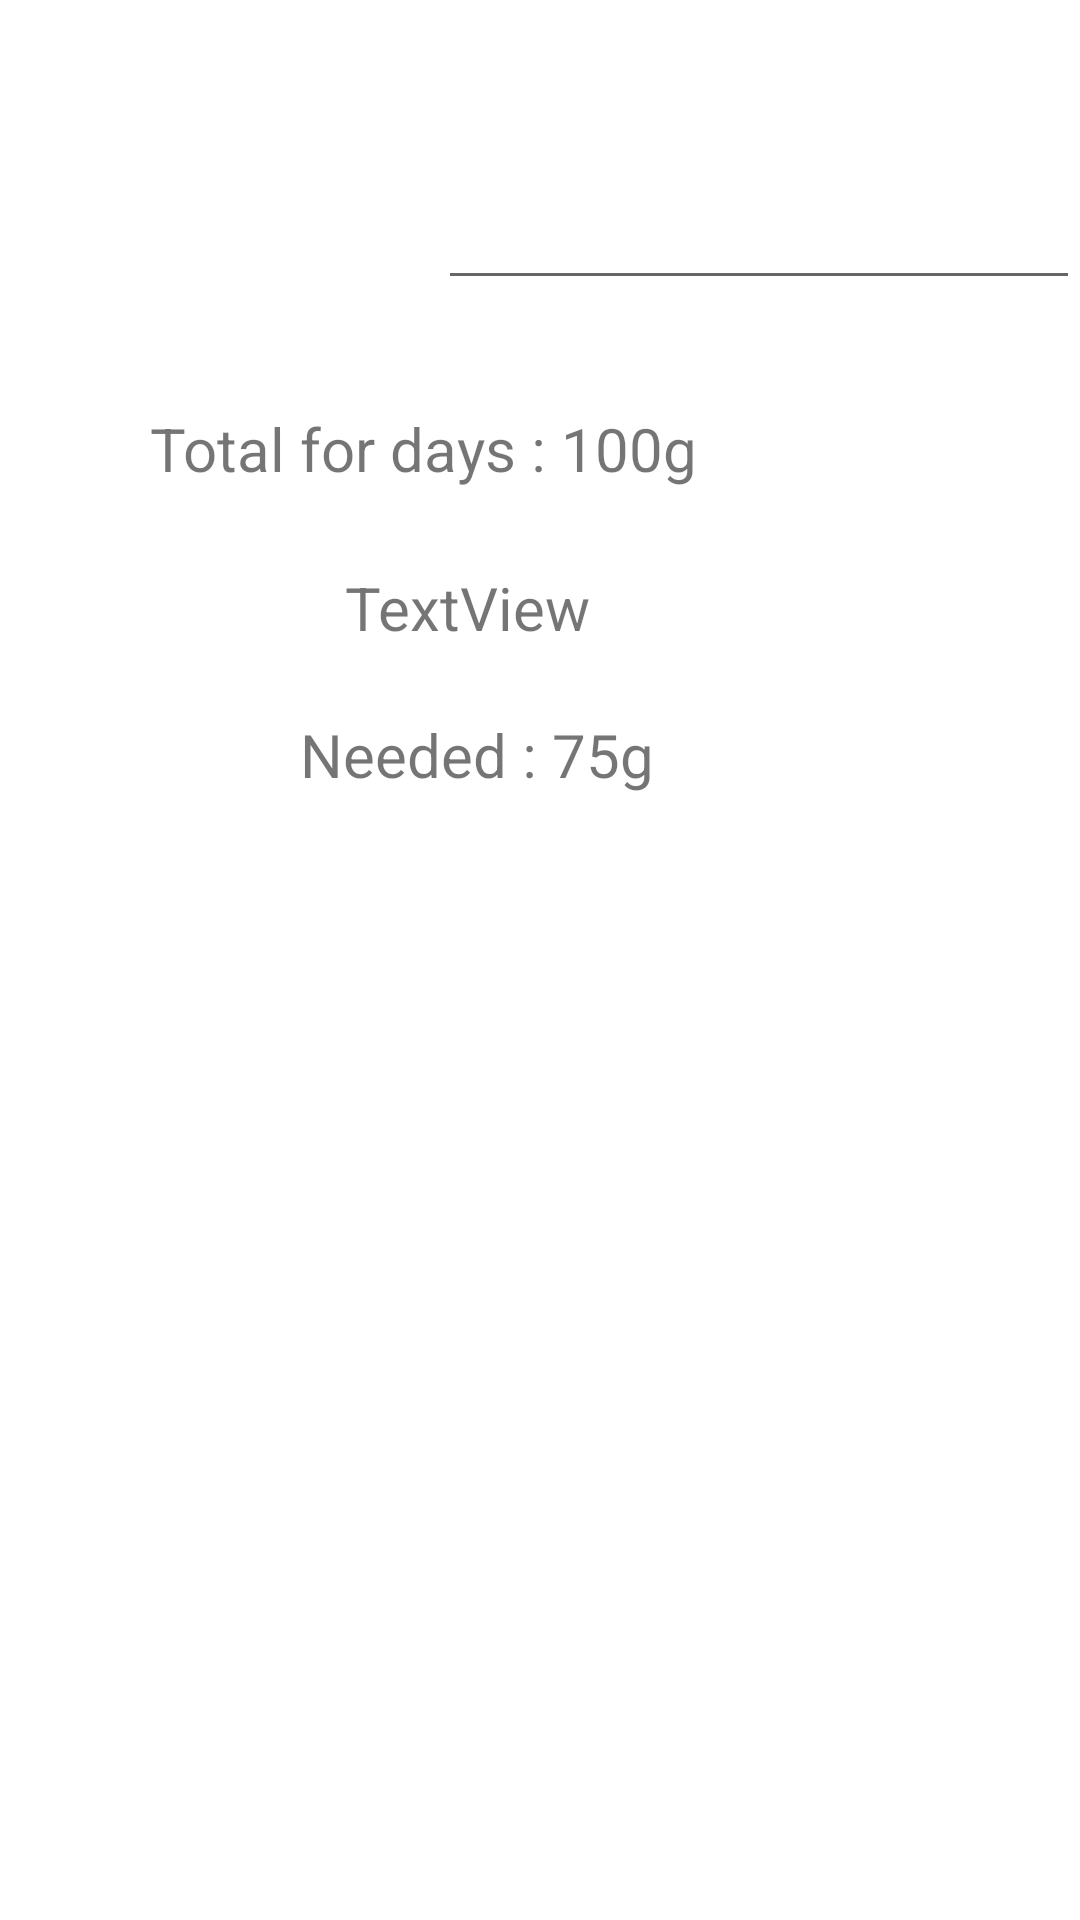

The Android layout XML behind this screen, and the referenced resources:
<!-- AndroidManifest.xml: application theme Theme.Dutatani -->
<!-- res/layout/activity_tracker.xml -->
<?xml version="1.0" encoding="utf-8"?>
<androidx.constraintlayout.widget.ConstraintLayout xmlns:android="http://schemas.android.com/apk/res/android"
    xmlns:app="http://schemas.android.com/apk/res-auto"
    xmlns:tools="http://schemas.android.com/tools"
    android:layout_width="match_parent"
    android:layout_height="match_parent"
    tools:context=".Tracker">

    <TextView
        android:id="@+id/prot_cons"
        android:layout_width="172dp"
        android:layout_height="34dp"
        android:layout_marginEnd="214dp"
        android:layout_marginBottom="638dp"
        android:text="Protein Consume :"
        android:textSize="20sp"
        app:layout_constraintBottom_toBottomOf="parent"
        app:layout_constraintEnd_toEndOf="parent" />

    <EditText
        android:id="@+id/ed_text_track"
        android:layout_width="214dp"
        android:layout_height="49dp"
        android:layout_marginTop="51dp"
        android:ems="10"
        android:inputType="textPersonName"
        app:layout_constraintEnd_toEndOf="parent"
        app:layout_constraintTop_toTopOf="parent" />

    <Button
        android:id="@+id/btn_enter"
        android:layout_width="wrap_content"
        android:layout_height="wrap_content"
        android:layout_marginStart="280dp"
        android:layout_marginTop="19dp"
        android:layout_marginEnd="43dp"
        android:layout_marginBottom="564dp"
        android:text="Enter"
        app:layout_constraintBottom_toBottomOf="parent"
        app:layout_constraintEnd_toEndOf="parent"
        app:layout_constraintStart_toStartOf="parent"
        app:layout_constraintTop_toBottomOf="@+id/ed_text_track" />

    <TextView
        android:id="@+id/textView"
        android:layout_width="208dp"
        android:layout_height="31dp"
        android:layout_marginEnd="102dp"
        android:layout_marginBottom="22dp"
        android:text="Total for days : 100g"
        android:textSize="20sp"
        app:layout_constraintBottom_toTopOf="@+id/textView2"
        app:layout_constraintEnd_toEndOf="parent" />

    <TextView
        android:id="@+id/textView2"
        android:layout_width="114dp"
        android:layout_height="29dp"
        android:layout_marginEnd="131dp"
        android:layout_marginBottom="20dp"
        android:text="TextView"
        android:textSize="20sp"
        app:layout_constraintBottom_toTopOf="@+id/textView3"
        app:layout_constraintEnd_toEndOf="parent"
        tools:text="Goal : 175g" />

    <TextView
        android:id="@+id/textView3"
        android:layout_width="140dp"
        android:layout_height="36dp"
        android:layout_marginEnd="120dp"
        android:layout_marginBottom="366dp"
        android:text="Needed : 75g"
        android:textSize="20sp"
        app:layout_constraintBottom_toBottomOf="parent"
        app:layout_constraintEnd_toEndOf="parent" />

</androidx.constraintlayout.widget.ConstraintLayout>
<!-- resources referenced by this layout -->
<resources>
  <style name="Theme.Dutatani" parent="Theme.MaterialComponents.DayNight.DarkActionBar">
          
          <item name="colorPrimary">@color/purple_700</item>
          <item name="colorPrimaryVariant">@color/purple_700</item>
          <item name="colorOnPrimary">@color/white</item>
          
          <item name="colorSecondary">@color/teal_200</item>
          <item name="colorSecondaryVariant">@color/teal_700</item>
          <item name="colorOnSecondary">@color/black</item>
          
          <item name="android:statusBarColor" tools:targetApi="l">?attr/colorPrimaryVariant</item>
          
      </style>
  <color name="purple_700">#219807</color>
  <color name="white">#FFFFFFFF</color>
  <color name="teal_200">#FF03DAC5</color>
  <color name="teal_700">#FF018786</color>
  <color name="black">#FF000000</color>
</resources>
